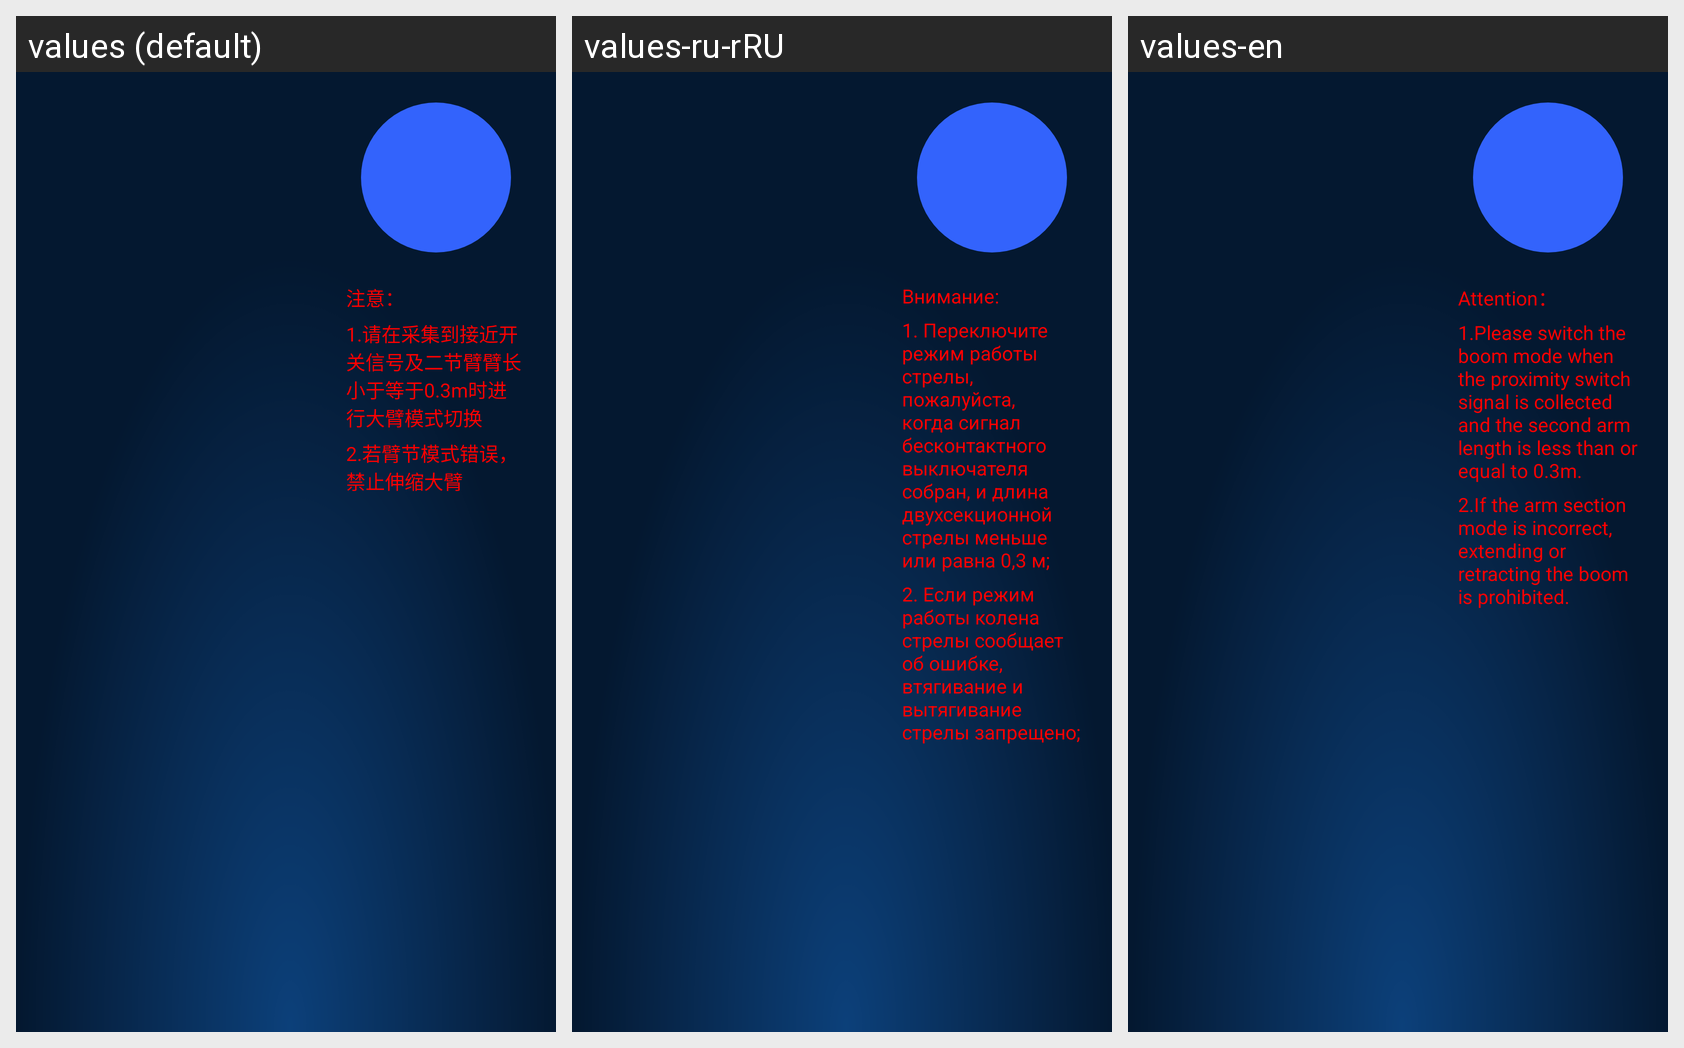

The same Android screen rendered under several of its app's locales, left to right. List the strings drawn on it with the default value and each locale's translation.
Android screen res/layout/arm_state_selection_layout.xml rendered under 3 locales, left to right: values (default), values-ru-rRU, values-en. Device: Nexus 5 (rendered at 1080×1920; each locale shown at half size, 540×960, under a caption strip naming it); theme Theme.JT_ZG.
Strings drawn on this screen, with the default value and each locale's value (text and hints the layout hard-codes, and strings that could not be matched under every locale, appear in the picture but are not listed):

attention
  values: 注意：
  values-ru-rRU: Внимание:
  values-en: Attention：

attention1
  values: 1.请在采集到接近开关信号及二节臂臂长小于等于0.3m时进行大臂模式切换
  values-ru-rRU: 1. Переключите режим работы стрелы, пожалуйста, когда сигнал бесконтактного выключателя собран, и длина двухсекционной стрелы меньше или равна 0,3 м;
  values-en: 1.Please switch the boom mode when the proximity switch signal is collected and the second arm length is less than or equal to 0.3m.

attention2
  values: 2.若臂节模式错误，禁止伸缩大臂
  values-ru-rRU: 2. Если режим работы колена стрелы сообщает об ошибке, втягивание и вытягивание стрелы запрещено;
  values-en: 2.If the arm section mode is incorrect, extending or retracting the boom is prohibited.
